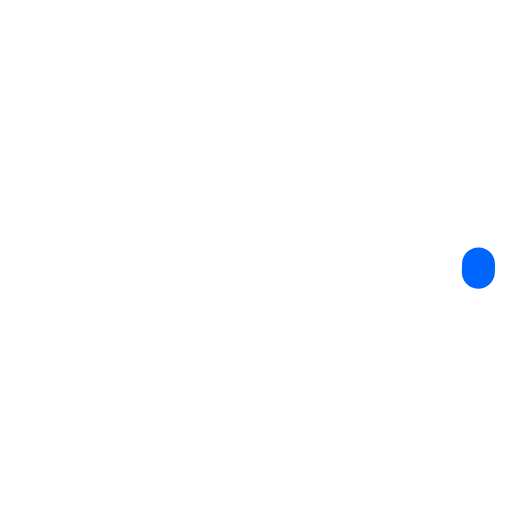
t = 0.00 s
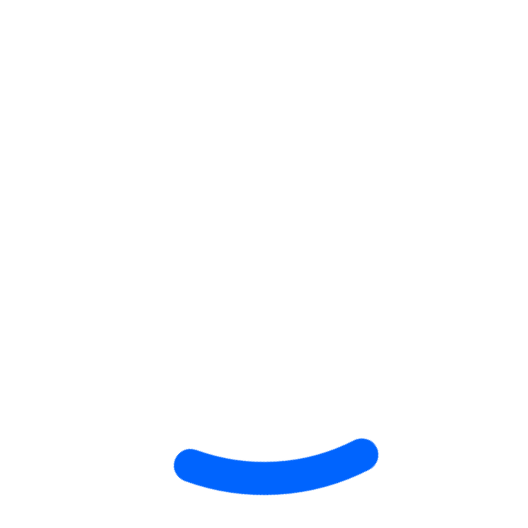
t = 0.25 s
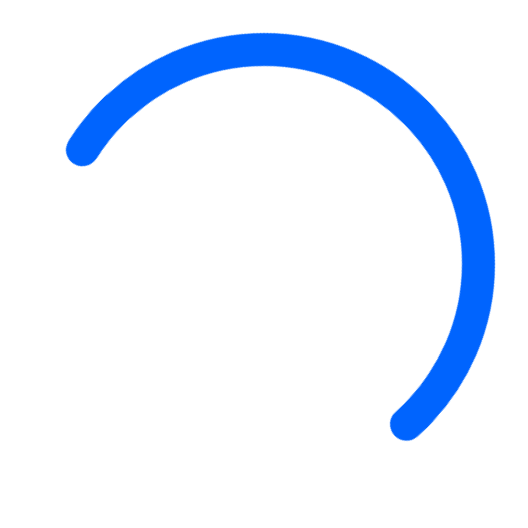
t = 0.75 s
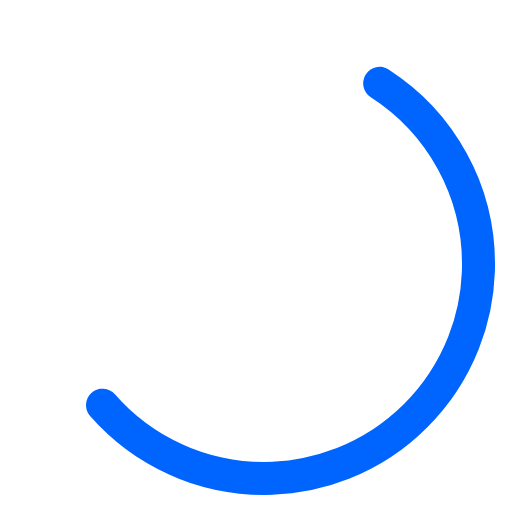
t = 1.00 s
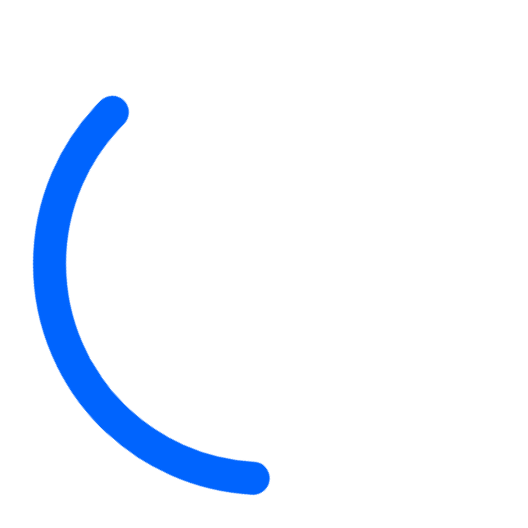
t = 1.25 s
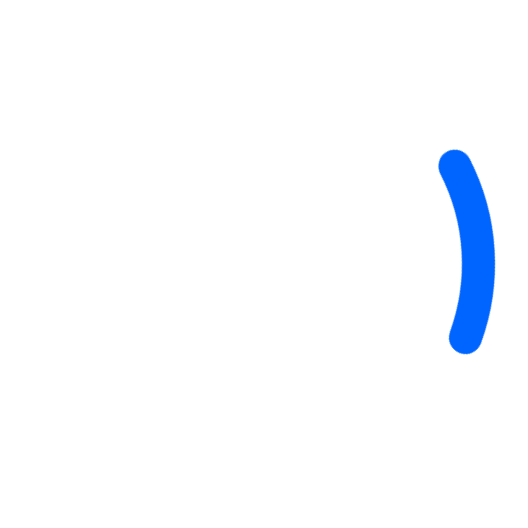
t = 1.75 s

The animated SVG that drew these frames (rendered in a browser with its animation timeline set to each time). Animation: 2 CSS @keyframes rules; one cycle of 2.00 s, repeats indefinitely.

<svg xmlns="http://www.w3.org/2000/svg" viewBox="32 32 64 64" aria-hidden="true" style="color:#0064fe;fill:currentcolor;stroke-width:1.5px;position:absolute;inset:0;height:100%;width:100%;margin:auto;animation:2s linear 0s infinite normal none running animation-uey69n;transform-origin:center center"><style>@keyframes animation-uey69n{to{transform:rotate(360deg)}}@keyframes animation-h6a2aw{0%{stroke-dasharray:1,200;stroke-dashoffset:0}50%{stroke-dasharray:89,200;stroke-dashoffset:-35px}to{stroke-dasharray:89,200;stroke-dashoffset:-124px}}</style><circle cx="64" cy="64" r="26" fill="none" stroke-width="4" stroke-miterlimit="10" style="fill:none;stroke-dasharray:89,200;stroke-dashoffset:0;color:currentcolor;stroke:currentcolor;animation:1.5s ease-in-out 0s infinite normal none running animation-h6a2aw;stroke-linecap:round"/></svg>